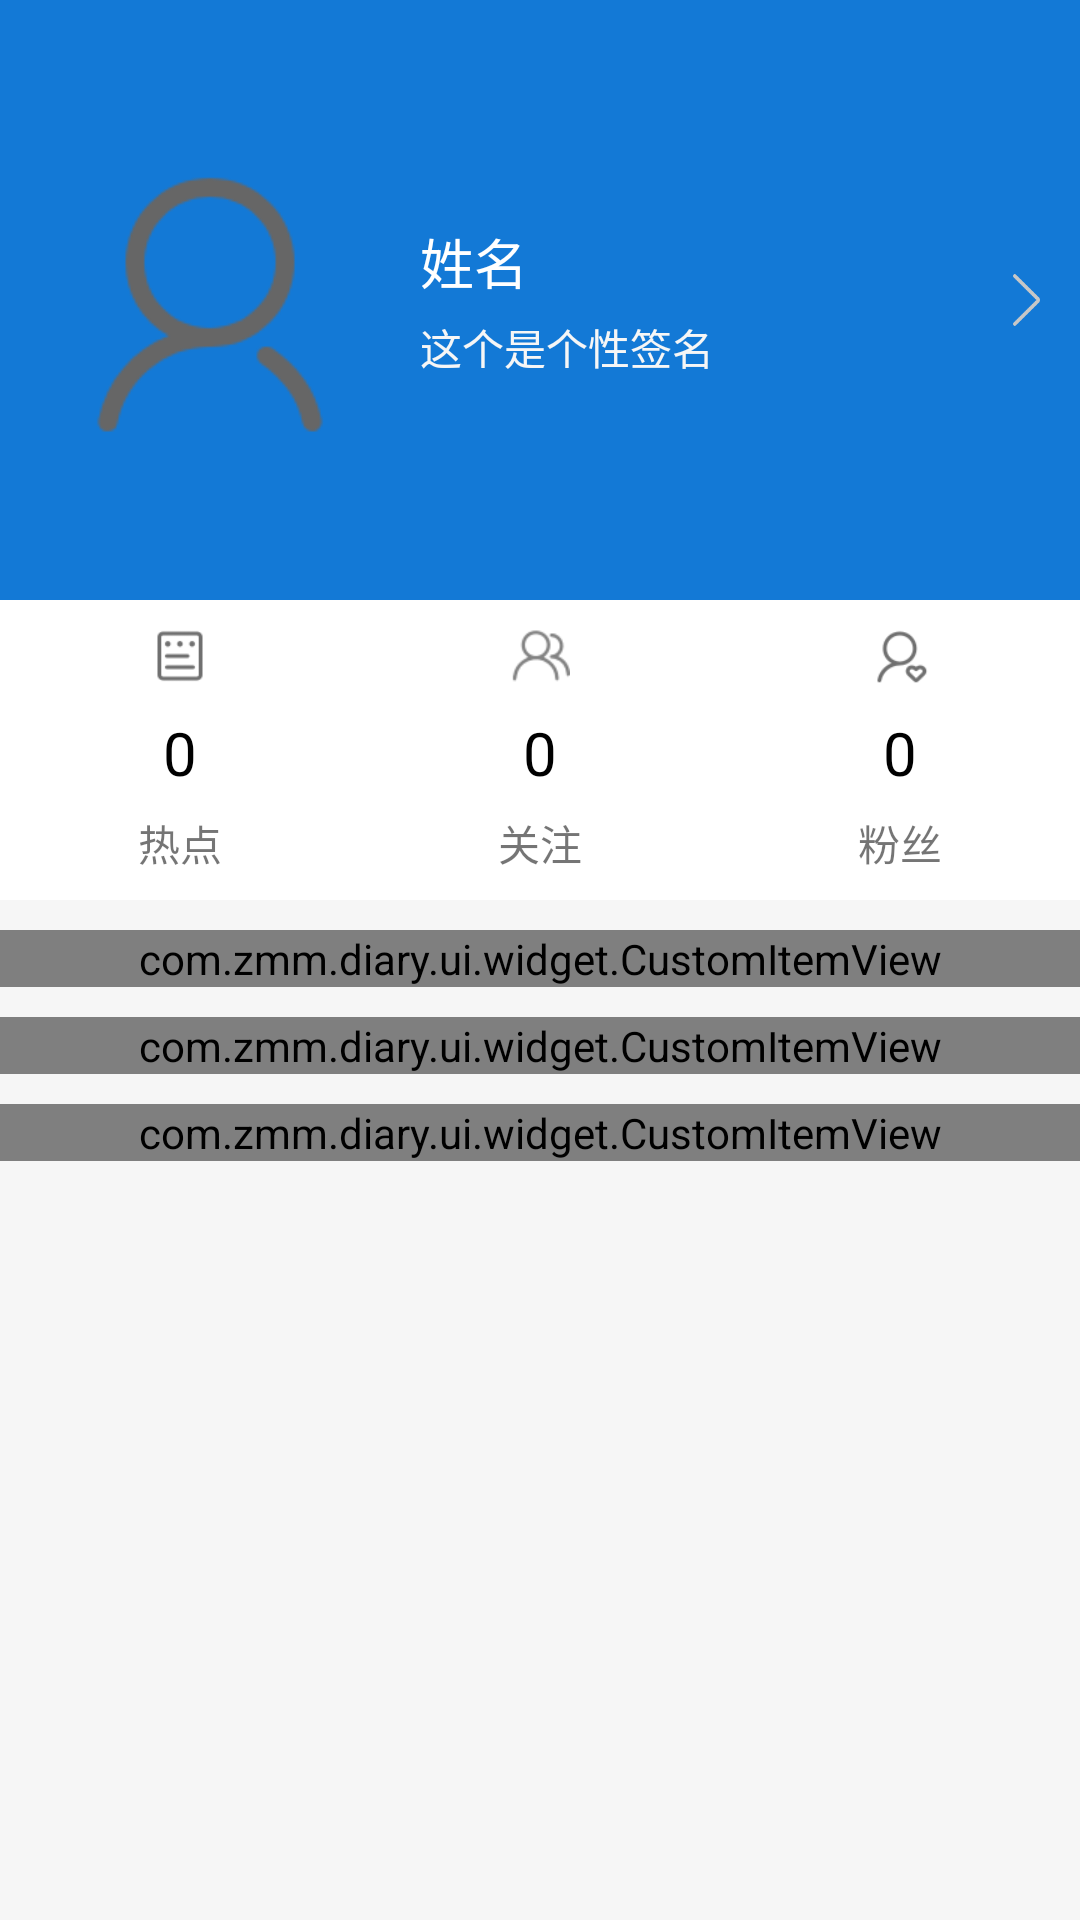

Layout XML and referenced resources for this Android screen:
<!-- AndroidManifest.xml: application theme AppTheme -->
<!-- res/layout/fragment_my.xml -->
<?xml version="1.0" encoding="utf-8"?>
<LinearLayout xmlns:android="http://schemas.android.com/apk/res/android"
    xmlns:app="http://schemas.android.com/apk/res-auto"
    android:layout_width="match_parent"
    android:layout_height="match_parent"
    android:background="@color/white_score"
    android:orientation="vertical">

    <LinearLayout
        android:layout_width="match_parent"
        android:layout_height="@dimen/dp_size_200"
        android:background="@color/colorPrimary"
        android:gravity="center"
        android:orientation="horizontal"
        android:paddingLeft="@dimen/dp_size_20">

        <ImageView
            android:id="@+id/iv_my_icon"
            android:layout_width="@dimen/dp_size_100"
            android:layout_height="@dimen/dp_size_100"
            android:scaleType="fitXY"
            android:src="@drawable/default_my_icon" />

        <LinearLayout
            android:layout_width="match_parent"
            android:layout_height="@dimen/dp_size_80"
            android:gravity="center"
            android:orientation="horizontal"
            android:paddingLeft="@dimen/dp_size_20">

            <LinearLayout
                android:layout_width="0dp"
                android:layout_height="wrap_content"
                android:layout_weight="5"
                android:orientation="vertical">

                <TextView
                    android:id="@+id/tv_my_name"
                    android:layout_width="wrap_content"
                    android:layout_height="wrap_content"
                    android:text="姓名"
                    android:textColor="@color/white"
                    android:textSize="@dimen/sp_size_18" />

                <TextView
                    android:id="@+id/tv_my_sign"
                    android:layout_width="wrap_content"
                    android:layout_height="wrap_content"
                    android:layout_marginTop="@dimen/dp_size_5"
                    android:singleLine="true"
                    android:text="这个是个性签名"
                    android:textColor="@color/white_score"
                    android:textSize="@dimen/sp_size_14" />

            </LinearLayout>

            <ImageView
                android:id="@+id/iv_my_info"
                android:layout_width="0dp"
                android:layout_height="@dimen/dp_size_20"
                android:layout_alignParentRight="true"
                android:layout_weight="1"
                android:padding="@dimen/dp_size_1"
                android:src="@drawable/icon_right" />
        </LinearLayout>

    </LinearLayout>


    <LinearLayout
        android:layout_width="match_parent"
        android:layout_height="@dimen/dp_size_100"
        android:background="@color/white">

        <RelativeLayout
            android:id="@+id/rel_my_hotspot"
            android:layout_width="0dp"
            android:layout_height="match_parent"
            android:layout_weight="1"
            android:gravity="center"
            android:orientation="vertical">

            <LinearLayout
                android:layout_width="match_parent"
                android:layout_height="match_parent"
                android:gravity="center"
                android:orientation="vertical">

                <ImageView
                    android:layout_width="20dp"
                    android:layout_height="0dp"
                    android:layout_gravity="center"
                    android:layout_weight="3"
                    android:src="@drawable/my_hotspot_icon" />

                <TextView
                    android:id="@+id/tv_my_hotspot_count"
                    android:layout_width="match_parent"
                    android:layout_height="0dp"
                    android:layout_weight="2"
                    android:gravity="center"
                    android:text="0"
                    android:textColor="@color/black"
                    android:textSize="@dimen/sp_size_20" />

                <TextView
                    android:layout_width="match_parent"
                    android:layout_height="0dp"
                    android:layout_weight="3"
                    android:gravity="center"
                    android:text="热点" />

            </LinearLayout>


        </RelativeLayout>

        <RelativeLayout
            android:id="@+id/rel_my_followers"
            android:layout_width="0dp"
            android:layout_height="match_parent"
            android:layout_weight="1"
            android:gravity="center"
            android:orientation="vertical">


            <LinearLayout
                android:layout_width="match_parent"
                android:layout_height="match_parent"
                android:gravity="center"
                android:orientation="vertical">

                <ImageView
                    android:layout_width="20dp"
                    android:layout_height="0dp"
                    android:layout_gravity="center"
                    android:layout_weight="3"
                    android:src="@drawable/my_followers_icon" />

                <TextView
                    android:id="@+id/tv_my_followers_count"
                    android:layout_width="match_parent"
                    android:layout_height="0dp"
                    android:layout_weight="2"
                    android:gravity="center"
                    android:text="0"
                    android:textColor="@color/black"
                    android:textSize="@dimen/sp_size_20" />

                <TextView
                    android:layout_width="match_parent"
                    android:layout_height="0dp"
                    android:layout_weight="3"
                    android:gravity="center"
                    android:text="关注" />

            </LinearLayout>


        </RelativeLayout>

        <RelativeLayout
            android:id="@+id/rel_my_funs"
            android:layout_width="0dp"
            android:layout_height="match_parent"
            android:layout_weight="1"
            android:gravity="center"
            android:orientation="vertical">

            <LinearLayout
                android:layout_width="match_parent"
                android:layout_height="match_parent"
                android:gravity="center"
                android:orientation="vertical">

                <ImageView
                    android:layout_width="20dp"
                    android:layout_height="0dp"
                    android:layout_gravity="center"
                    android:layout_weight="3"
                    android:src="@drawable/my_funs_icon" />

                <TextView
                    android:id="@+id/tv_my_funs_count"
                    android:layout_width="match_parent"
                    android:layout_height="0dp"
                    android:layout_weight="2"
                    android:gravity="center"
                    android:text="0"
                    android:textColor="@color/black"
                    android:textSize="@dimen/sp_size_20" />

                <TextView
                    android:layout_width="match_parent"
                    android:layout_height="0dp"
                    android:layout_weight="3"
                    android:gravity="center"
                    android:text="粉丝" />

            </LinearLayout>


        </RelativeLayout>
    </LinearLayout>

    <com.zmm.diary.ui.widget.CustomItemView
        android:id="@+id/custom_item_collection"
        android:layout_width="match_parent"
        android:layout_height="wrap_content"
        android:layout_marginTop="@dimen/dp_size_10"
        app:icon="@drawable/my_collect_icon"
        app:title="热点收藏" />

    <com.zmm.diary.ui.widget.CustomItemView
        android:id="@+id/custom_item_record"
        android:layout_width="match_parent"
        android:layout_height="wrap_content"
        android:layout_marginTop="@dimen/dp_size_10"
        app:icon="@drawable/my_record_icon"
        app:title="每日说说" />

    <com.zmm.diary.ui.widget.CustomItemView
        android:id="@+id/custom_item_setting"
        android:layout_width="match_parent"
        android:layout_height="wrap_content"
        android:layout_marginTop="@dimen/dp_size_10"
        app:icon="@drawable/my_setting_icon"
        app:title="设置" />

</LinearLayout>
<!-- resources referenced by this layout -->
<resources>
  <color name="black">#000000</color>
  <color name="colorPrimary">#1379D6</color>
  <color name="white">#ffffff</color>
  <color name="white_score">#f6f6f6</color>
  <dimen name="dp_size_1">1dp</dimen>
  <dimen name="dp_size_10">10dp</dimen>
  <dimen name="dp_size_100">100dp</dimen>
  <dimen name="dp_size_20">20dp</dimen>
  <dimen name="dp_size_200">200dp</dimen>
  <dimen name="dp_size_5">5dp</dimen>
  <dimen name="dp_size_80">80dp</dimen>
  <dimen name="sp_size_14">14sp</dimen>
  <dimen name="sp_size_18">18sp</dimen>
  <dimen name="sp_size_20">20sp</dimen>
  <!-- drawable default_my_icon: png bitmap (drawable-xxhdpi, 4724 bytes) -->
  <!-- drawable icon_right: png bitmap (drawable-xxhdpi, 2276 bytes) -->
  <!-- drawable my_collect_icon: png bitmap (drawable-xxhdpi, 3501 bytes) -->
  <!-- drawable my_followers_icon: png bitmap (drawable-xxhdpi, 1751 bytes) -->
  <!-- drawable my_funs_icon: png bitmap (drawable-xxhdpi, 3661 bytes) -->
  <!-- drawable my_hotspot_icon: png bitmap (drawable-xxhdpi, 1992 bytes) -->
  <!-- drawable my_record_icon: png bitmap (drawable-xxhdpi, 1934 bytes) -->
  <!-- drawable my_setting_icon: png bitmap (drawable-xxhdpi, 3928 bytes) -->
  <style name="AppTheme" parent="Theme.AppCompat.Light.NoActionBar">
          
          <item name="colorPrimary">@color/colorPrimary</item>
          <item name="colorPrimaryDark">@color/colorPrimary</item>
          <item name="colorAccent">@color/colorAccent</item>
      </style>
  <color name="colorAccent">#FF4081</color>
</resources>
